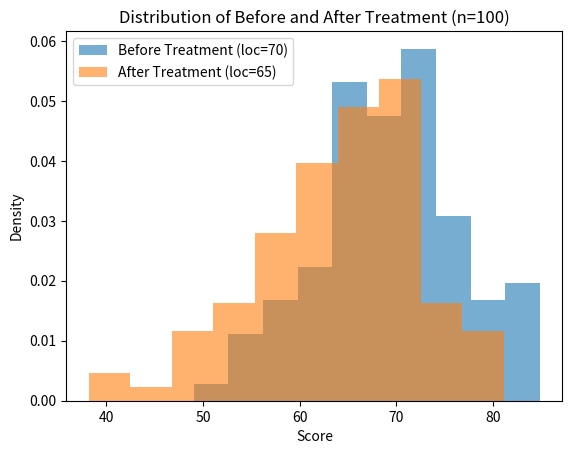

Python code for this plot: (Note: this script raises an exception after producing the figure.)
import numpy as np
import os
from scipy.stats import wilcoxon
import matplotlib.pyplot as plt

# 模拟配对样本：同一批受试者治疗前后
np.random.seed(42)

# 治疗前评分
before = np.random.normal(loc=70, scale=8, size=100)

# 治疗后评分：整体下降约 5 分
after = before - np.random.normal(loc=5, scale=4, size=100)

# 绘制治疗前后评分分布对比
# density=True 使纵轴为密度，配对样本量相同也可公平比较
plt.hist(before, bins=10, density=True, alpha=0.6, label='Before Treatment (loc=70)')
plt.hist(after, bins=10, density=True, alpha=0.6, label='After Treatment (loc=65)')
plt.xlabel('Score')
plt.ylabel('Density')
plt.title('Distribution of Before and After Treatment (n=100)')
plt.legend()

# 保存图片到脚本同目录
save_path = "output/wilcoxon_before_after.png"
plt.savefig(save_path, dpi=300, bbox_inches='tight')
print(f"图已保存至: {save_path}")
# plt.show()



# 进行 Wilcoxon 符号秩检验
# alternative 可选 'two-sided'、'less'、'greater'
stat, p_value = wilcoxon(before, after, alternative='two-sided')

print("=== Wilcoxon 符号秩检验（配对样本） ===")
print(f"治疗前中位数: {np.median(before):.2f}")
print(f"治疗后中位数: {np.median(after):.2f}")
print(f"差值中位数: {np.median(before - after):.2f}")
print(f"W 统计量: {stat:.4f}")
print(f"p 值: {p_value:.4f}")

alpha = 0.05
if p_value < alpha:
    print("结论：拒绝原假设，治疗前后存在显著差异。")
else:
    print("结论：不能拒绝原假设，治疗前后无显著差异。")
